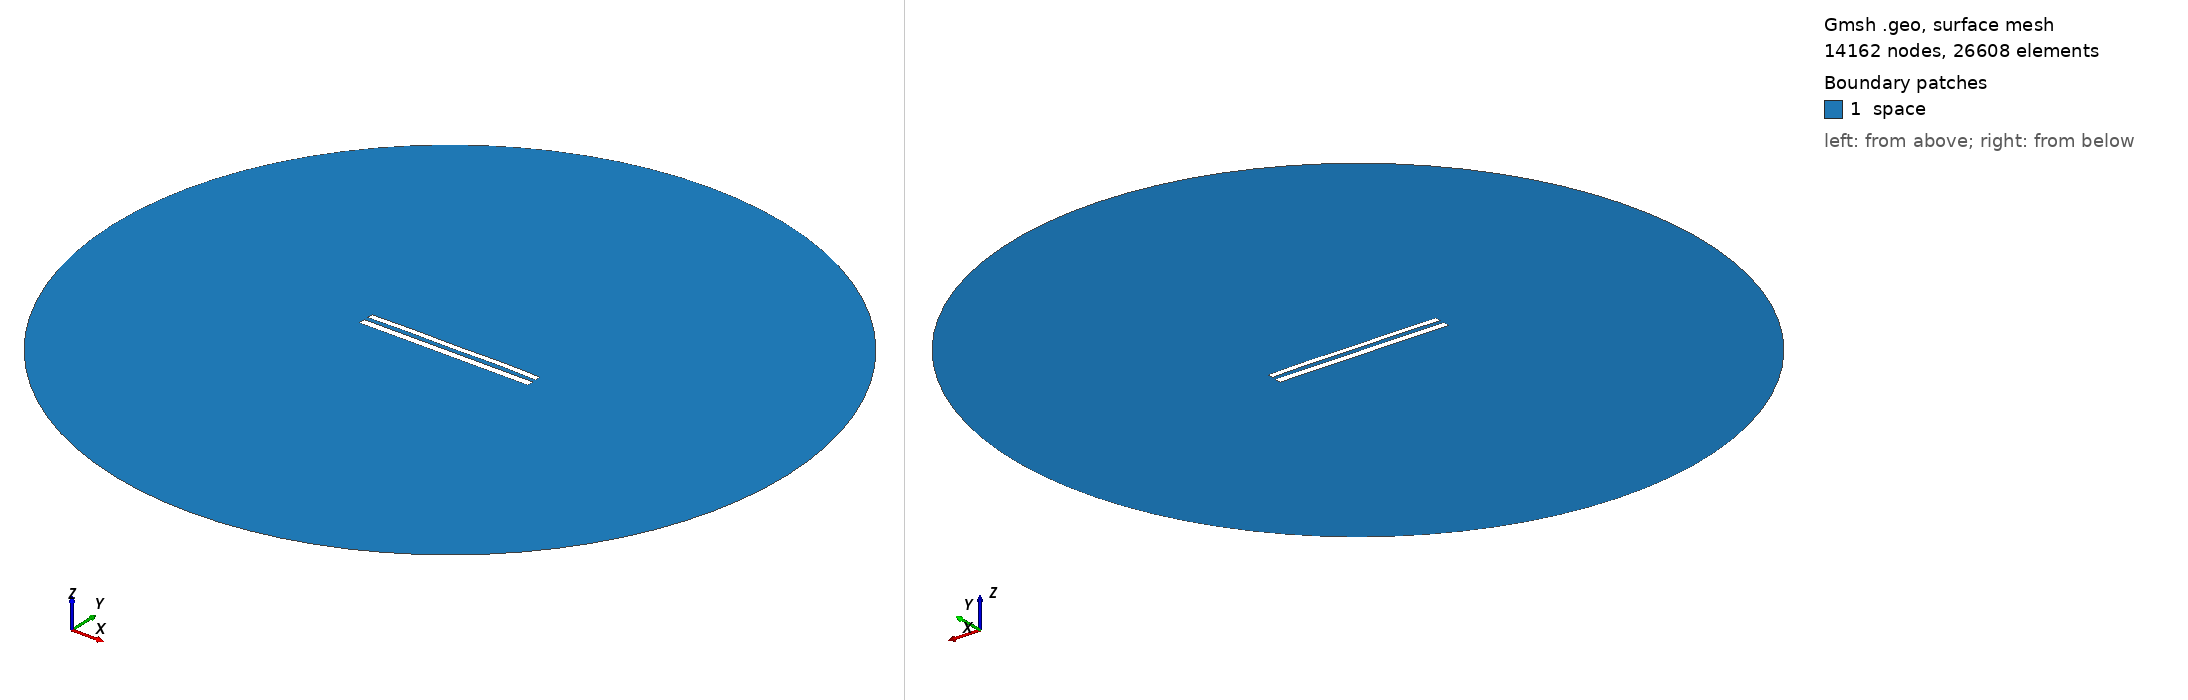

Gmsh geometry script, surface-meshed: 14162 nodes, 26608 surface elements. Boundary patches (legend numbers): 1 space. Left view from above one corner, right view from below the opposite corner. Legend entries are the model's physical surfaces. The drawing asked Gmsh for element sizes between 1% and 20% of the model's largest extent; the script's own settings can give other sizes.

=== 9365.geo (drawn) ===
//---------------------------------------
// Geometry kernel
//---------------------------------------

SetFactory("OpenCASCADE");



//---------------------------------------
// Parameters of the geometry
//---------------------------------------

// Overetch of the upper plate
overetch = 0.25;

// Distance between the plates
distance = 2.5;

// Discretization over the x axis (for the deformation)
nx = 50; 

// Length of the plate
L = 100 - overetch; 

// Number of modes
n = 4; 

// 1st mode coefficient
coeff(1) = 0.15;
beta(1) = 0.596864 * 3.1415926535 / L;

// 2nd mode coefficient
coeff(2) = 0.15;
beta(2) = 1.49418 * 3.1415926535 / L;

// 3rd mode coefficient
coeff(3) = 0.0;
beta(3) = 2.50025 * 3.1415926535 / L;

// 4th mode coefficient
coeff(4) = 0.15;
beta(4) = 3.49999 * 3.1415926535 / L;



//---------------------------------------
// Upper plate (deformed rectangle)
//---------------------------------------

// Coordiantes of the upper plate
xmin = -50;
xmax = 50 - overetch;

// Height of the upper plate
yheight = 4 - 2 * overetch;

// Indexes of the points
UpperID[] = {};
LowerID[] = {};
LeftID[] = {};
RightID[] = {};

// Point index
p = 1;

// Horizontal edges
For i In {1:nx}
    x = xmin + (i-1)*(xmax - xmin)/(nx-1);

    y_bottom = distance / 2 + overetch;
    For j In {1:n}
        C = (Cosh(beta(j)*L) + Cos(beta(j)*L)) / (Sinh(beta(j)*L) + Sin(beta(j)*L));
        y_bottom  = y_bottom + coeff(j) * (Cosh(beta(j)*(x+50)) - Cos(beta(j)*(x+50)) - C * (Sinh(beta(j)*(x+50)) - Sin(beta(j)*(x+50))));
    EndFor

    y_top = y_bottom + yheight;

    Point(p) = {x, y_top, 0, 1.0};
    UpperID[i] = p;
    p = p + 1;

    Point(p) = {x, y_bottom, 0, 1.0};
    LowerID[i] = p;
    p = p + 1;
EndFor

// Create point lists
UpperPts[] = {}; LowerPts[] = {};
For i In {1:nx}
  UpperPts[] += {UpperID[i]};
  LowerPts[] += {LowerID[i]};
EndFor

// Build splines
Spline(1) = {UpperPts[]};
Spline(2) = {LowerPts[]};
Line(3) = {LowerPts[nx-1], UpperPts[nx-1]};
Line(4) = {LowerPts[0], UpperPts[0]};

// Build the plane surface
Curve Loop(1) = {2, 3, -1, -4};
Plane Surface(1) = {1};



//---------------------------------------
// Lower plate (rectangle)
//---------------------------------------

// Vertices
Point(1001) = {-50, -1, 0, 1.0};
Point(1002) = { 50, -1, 0, 1.0};
Point(1003) = { 50,  -5, 0, 1.0};
Point(1004) = {-50,  -5, 0, 1.0};

// Edges
Line(5) = {1001, 1002};
Line(6) = {1002, 1003};
Line(7) = {1003, 1004};
Line(8) = {1004, 1001};

// Plane surface
Line Loop(2) = {5, 6, 7, 8};
Plane Surface(2) = {2}; 



//---------------------------------------
// Outer (fictious) boundary
//---------------------------------------

// Points
Point(1005) = {0, 0, 0};       // Center
Point(1006) = {200, 0, 0};     // Start point
Point(1007) = {0, 200, 0};     // 90 degrees
Point(1008) = {-200, 0, 0};    // 180 degrees
Point(1009) = {0, -200, 0};    // 270 degrees

// Circle arcs (each needs start, center, end)
Circle(9) = {1006, 1005, 1007};
Circle(10) = {1007, 1005, 1008};
Circle(11) = {1008, 1005, 1009};
Circle(12) = {1009, 1005, 1006};

// Plane surface for the entire domain
Curve Loop(3) = {9, 10, 11, 12};
Surface(3) = {3};

// Subtract the plates from the whole domain to obtain the actual domain where we want to solve the equations
BooleanDifference{ Surface{3}; Delete; }{ Surface{1}; Surface{2}; Delete; }




//---------------------------------------
// Transfinite Lines/Curves
//---------------------------------------

// Set the number of points on the boundaries
r = 7;

// Plates
Transfinite Curve {1, 2} = 50*r Using Progression 1;
Transfinite Curve {3, 4} = 2*r Using Progression 1;
Transfinite Line {5, 7} = 50*r Using Progression 1;
Transfinite Line {6, 8} = 2*r Using Progression 1;

// Outer boundary
Transfinite Line {9, 10, 11, 12} = 20 Using Progression 1;



//---------------------------------------
// Physical groups
//---------------------------------------                

// Physical curves (boundaries)
Physical Line("force_segment", 10) = {2};
Physical Line("upper_plate", 11) = {1, 3, 4};
Physical Line("lower_plate", 12) = {5, 6, 7, 8};
Physical Line("boundary", 20) = {9, 10, 11, 12};

// Physical Surfaces
Physical Surface("space", 30) = {3};



//---------------------------------------
// 6. Generate the Mesh
//---------------------------------------

// 2D mesh generation
Mesh 2;
